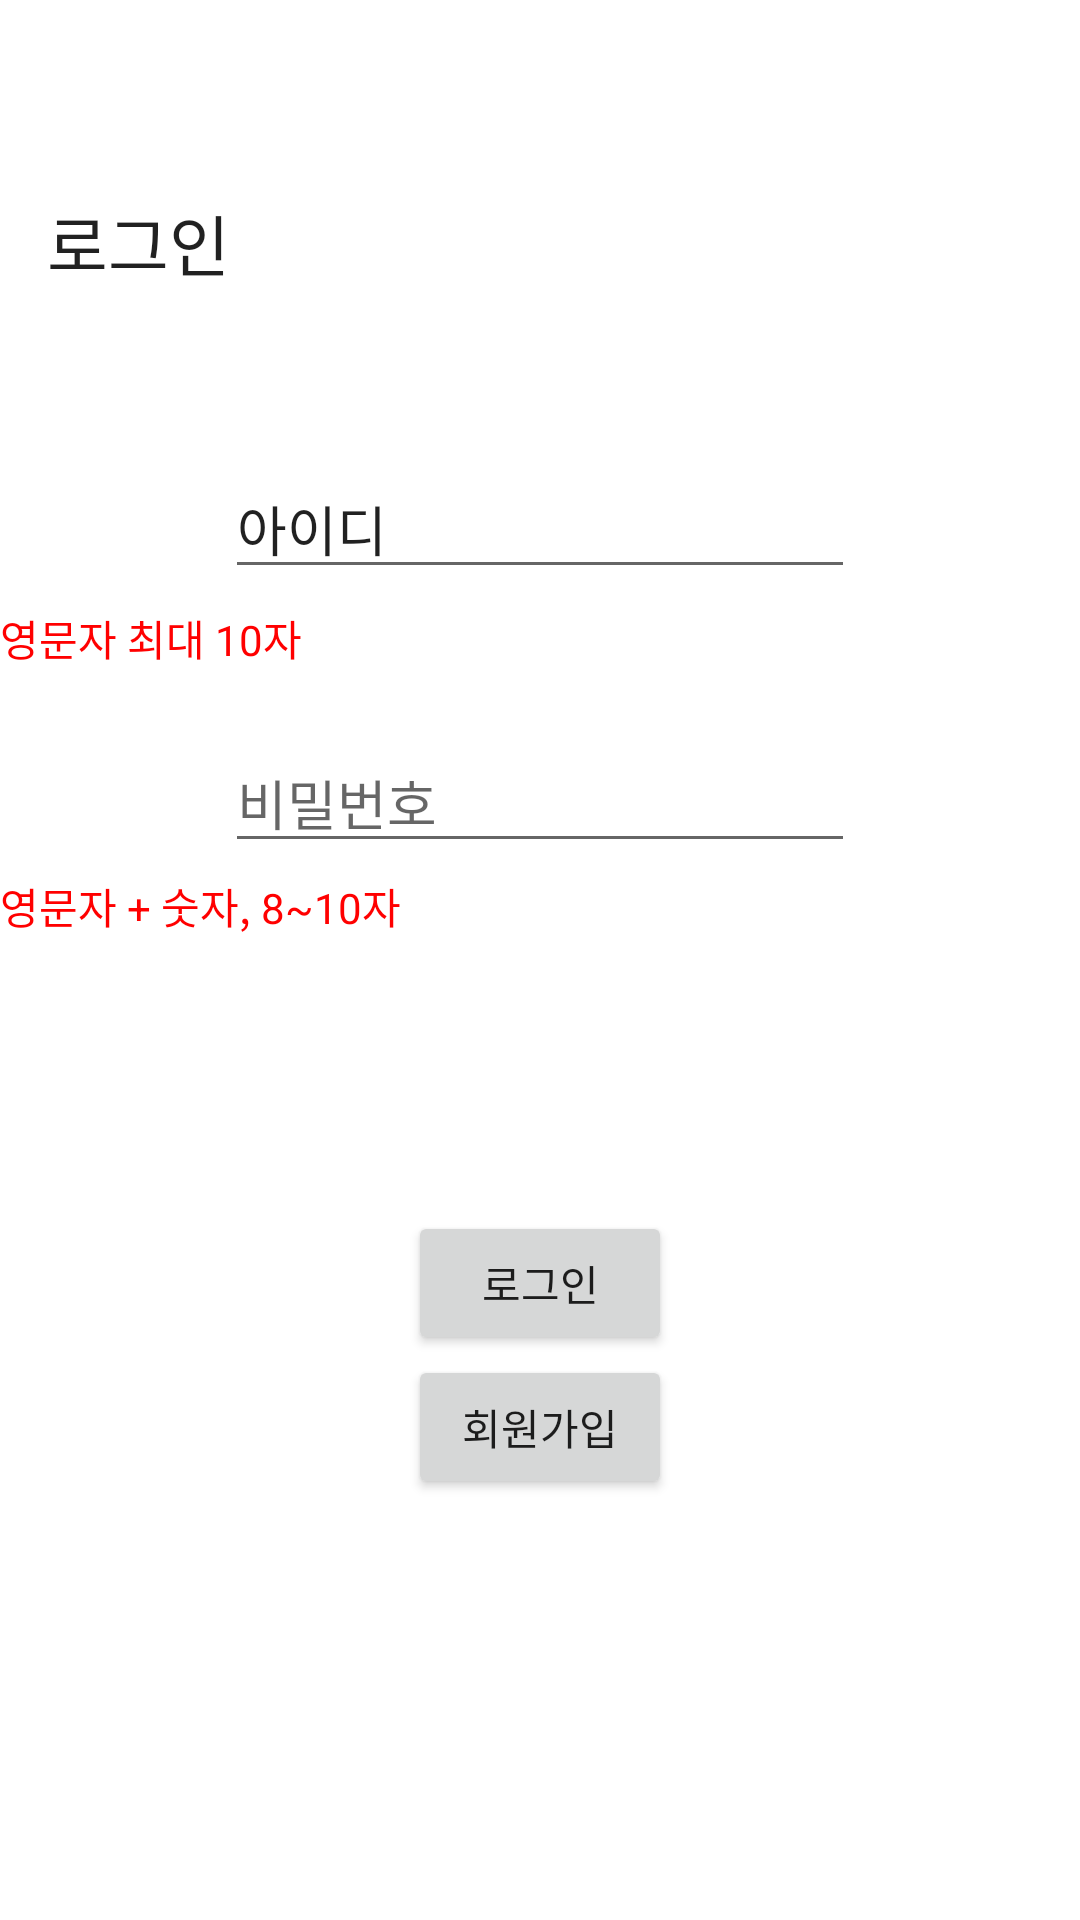

Layout XML and referenced resources for this Android screen:
<!-- AndroidManifest.xml: application theme Theme.GURU2 -->
<!-- res/layout/fragment_login.xml -->
<?xml version="1.0" encoding="utf-8"?>
<androidx.constraintlayout.widget.ConstraintLayout xmlns:android="http://schemas.android.com/apk/res/android"
    xmlns:app="http://schemas.android.com/apk/res-auto"
    xmlns:tools="http://schemas.android.com/tools"
    android:id="@+id/constraintLayout"
    android:layout_width="match_parent"
    android:layout_height="match_parent"
    tools:context=".LoginFragment">

    <TextView
        android:id="@+id/login"
        android:layout_width="wrap_content"
        android:layout_height="wrap_content"
        android:layout_marginStart="41dp"
        android:layout_marginTop="24dp"
        android:layout_marginEnd="309dp"
        android:layout_marginBottom="32dp"
        android:text="로그인"
        android:textAppearance="@style/TextAppearance.AppCompat.Large"
        app:layout_constraintBottom_toTopOf="@+id/logId"
        app:layout_constraintEnd_toEndOf="parent"
        app:layout_constraintStart_toStartOf="parent"
        app:layout_constraintTop_toTopOf="parent"
        app:layout_constraintVertical_chainStyle="packed" />

    <EditText
        android:id="@+id/logId"
        android:layout_width="wrap_content"
        android:layout_height="wrap_content"
        android:layout_marginTop="24dp"
        android:layout_marginBottom="24dp"
        android:ems="10"
        android:inputType="text"
        android:text="아이디"
        app:layout_constraintBottom_toTopOf="@+id/logPW"
        app:layout_constraintEnd_toEndOf="parent"
        app:layout_constraintStart_toStartOf="parent"
        app:layout_constraintTop_toBottomOf="@+id/login" />

    <EditText
        android:id="@+id/logPW"
        android:layout_width="wrap_content"
        android:layout_height="wrap_content"
        android:layout_marginTop="24dp"
        android:layout_marginBottom="16dp"
        android:ems="10"
        android:hint="비밀번호"
        android:inputType="textPassword"
        app:layout_constraintBottom_toTopOf="@+id/loginBtn"
        app:layout_constraintEnd_toEndOf="parent"
        app:layout_constraintStart_toStartOf="parent"
        app:layout_constraintTop_toBottomOf="@+id/logId" />

    <Button
        android:id="@+id/loginBtn"
        android:layout_width="wrap_content"
        android:layout_height="wrap_content"
        android:layout_marginTop="100dp"
        android:text="로그인"
        app:layout_constraintBottom_toTopOf="@+id/signBtn"
        app:layout_constraintEnd_toEndOf="parent"
        app:layout_constraintStart_toStartOf="parent"
        app:layout_constraintTop_toBottomOf="@+id/logPW" />

    <Button
        android:id="@+id/signBtn"
        android:layout_width="wrap_content"
        android:layout_height="wrap_content"
        android:layout_marginBottom="100dp"
        android:text="회원가입"
        app:layout_constraintBottom_toBottomOf="parent"
        app:layout_constraintEnd_toEndOf="parent"
        app:layout_constraintStart_toStartOf="parent"
        app:layout_constraintTop_toBottomOf="@+id/loginBtn" />

    <TextView
        android:id="@+id/textView8"
        android:layout_width="wrap_content"
        android:layout_height="wrap_content"
        android:layout_marginTop="6dp"
        android:text="영문자 최대 10자"
        android:textColor="#FF0000"
        app:layout_constraintTop_toBottomOf="@+id/logId"
        tools:layout_editor_absoluteX="109dp" />

    <TextView
        android:id="@+id/textView9"
        android:layout_width="wrap_content"
        android:layout_height="wrap_content"
        android:layout_marginTop="4dp"
        android:text="영문자 + 숫자, 8~10자"
        android:textColor="#FF0000"
        app:layout_constraintTop_toBottomOf="@+id/logPW"
        tools:layout_editor_absoluteX="106dp" />
</androidx.constraintlayout.widget.ConstraintLayout>
<!-- resources referenced by this layout -->
<resources>
  <style name="Theme.GURU2" parent="Base.Theme.GURU2" />
  <style name="Base.Theme.GURU2" parent="Theme.MaterialComponents.DayNight.DarkActionBar">
          
          
          <item name="colorPrimary">@color/primary</item>
          <item name="colorPrimaryVariant">@color/point</item>
          <item name="colorOnPrimary">@color/sub</item>
      </style>
  <color name="primary">#4d4dff</color>
  <color name="point">#FFFF99</color>
  <color name="sub">#D3D3D3</color>
</resources>
